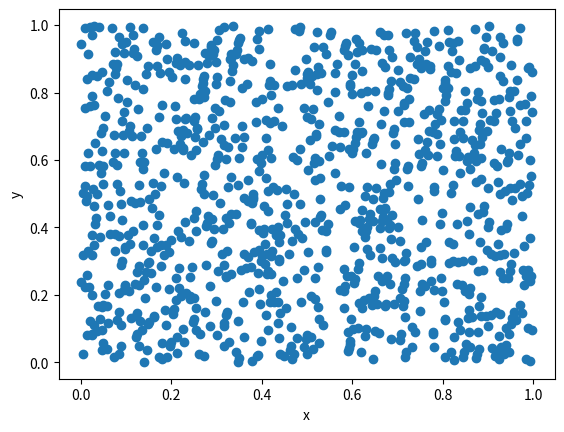

The matplotlib source for this figure:
import matplotlib.pyplot as plt

def PRNG(seed=42.0, iter=1):
	a = 1103515245.0
	c = 12345.0
	m = 32768.0
	if not hasattr(PRNG, "x0"):
		PRNG.x0 = 42.0
	if seed:
		PRNG.x0 = seed
	for i in range(iter):
		x1 = (a * PRNG.x0 + c) % m
		PRNG.x0 = x1
		yield (x1/m)

if __name__ == "__main__":
	x = list(PRNG(42.0, 1000))
	y = list(PRNG(42.0, 1005))[5:]

	plt.scatter(y, x)
	plt.xlabel("x")
	plt.ylabel("y")
	plt.show()
